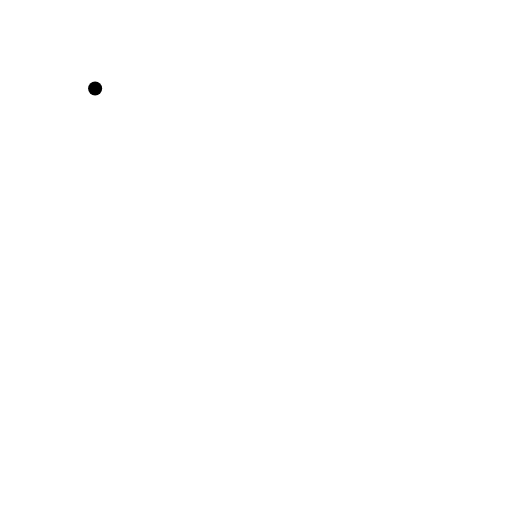
t = 0.00 s
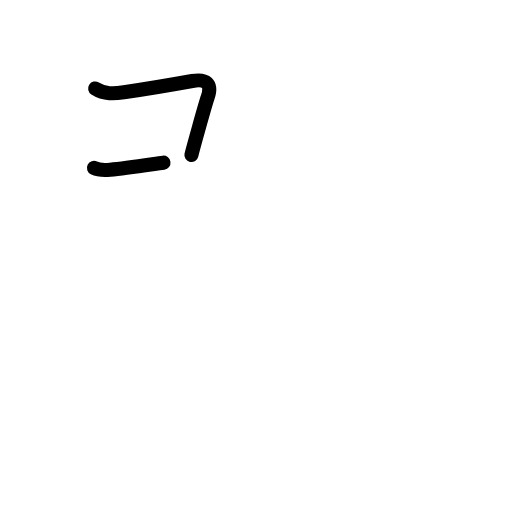
t = 1.60 s
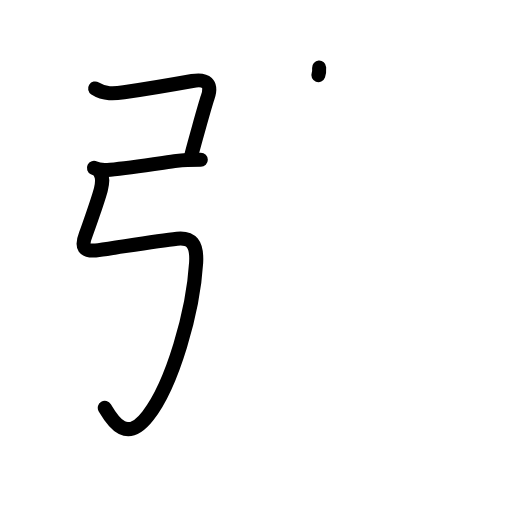
t = 3.20 s
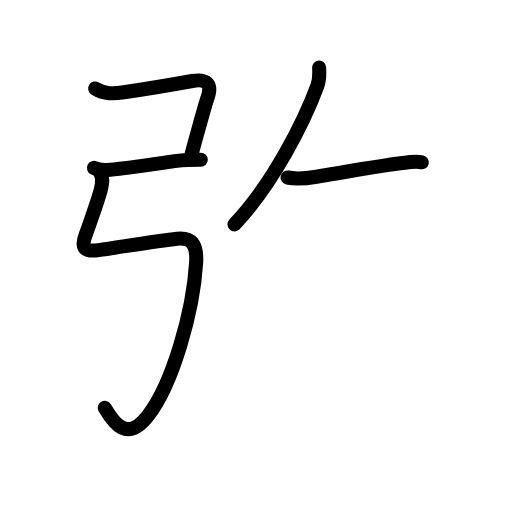
t = 4.80 s
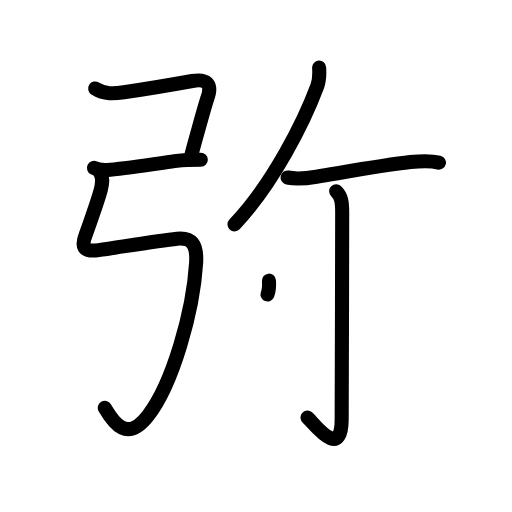
t = 6.40 s
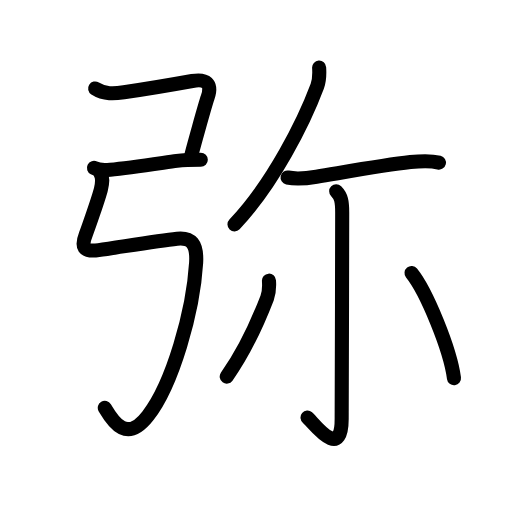
t = 8.00 s

The animated SVG that drew these frames (rendered in a browser with its animation timeline set to each time). Animation: 32 SMIL elements (animate=32); one cycle of 8.00 s.

<?xml version="1.0" encoding="UTF-8"?>
<!--
AniKanjiVG is licensed by CC-BY-SA Paul C. Sommerhoff (https://bitbucket.org/sommerhoff/anikanjivg).
AniKanjiVG uses KanjiVG which is licensed by CC-BY-SA Ulrich Apel (http://kanjivg.tagaini.net).
See also http://creativecommons.org/licenses/by-sa/3.0/
-->
<svg xmlns:kvg='http://kanjivg.tagaini.net' xmlns='http://www.w3.org/2000/svg' width='109' height='109' viewBox='0 0 109 109' style='fill:none;stroke:#000000;stroke-width:3;stroke-linecap:round;stroke-linejoin:round;' id="kvg:kanji_05f25"><g id="kvg:05f25" kvg:element="弥"><g id="kvg:05f25-g1" kvg:element="弓" kvg:position="left" kvg:radical="general"><path id="kvg:05f25-s1" kvg:type="㇕c" d="M20.25,18.84c2,1.28,4.11,1.1,6.12,0.81c4.43-0.65,9.01-1.4,14.56-2.4c2.91-0.52,4.32,0.5,3.28,3.49C43.66,22.3,40.92,32.21,40.75,33"><animate attributeName="d" begin="0.0s" dur="0.25s" from="M20.25,18.84C20.25,18.84,20.25,18.84,20.25,18.84" to="M20.25,18.84c2,1.28,4.11,1.1,6.12,0.81" />
<animate attributeName="d" begin="0.25s" dur="0.25s" from="M20.25,18.84c2,1.28,4.11,1.1,6.12,0.81c0,0,0,0,0,0,0" to="M20.25,18.84c2,1.28,4.11,1.1,6.12,0.81c4.43-0.65,9.01-1.4,14.56-2.4" />
<animate attributeName="d" begin="0.5s" dur="0.25s" from="M20.25,18.84c2,1.28,4.11,1.1,6.12,0.81c4.43-0.65,9.01-1.4,14.56-2.4c0,0,0,0,0,0,0" to="M20.25,18.84c2,1.28,4.11,1.1,6.12,0.81c4.43-0.65,9.01-1.4,14.56-2.4c2.91-0.52,4.32,0.5,3.28,3.49" />
<animate attributeName="d" begin="0.75s" dur="0.25s" from="M20.25,18.84c2,1.28,4.11,1.1,6.12,0.81c4.43-0.65,9.01-1.4,14.56-2.4c2.91-0.52,4.32,0.5,3.28,3.49c0,0,0,0,0,0,0" to="M20.25,18.84c2,1.28,4.11,1.1,6.12,0.81c4.43-0.65,9.01-1.4,14.56-2.4c2.91-0.52,4.32,0.5,3.28,3.49C43.66,22.3,40.92,32.21,40.75,33" />
</path>
<path id="kvg:05f25-s2" kvg:type="㇐" d="M20,35.75c1,0.5,2.02,0.51,3.45,0.38c4.29-0.38,10.8-1.41,14.19-1.88c1.54-0.21,3.86-0.25,5.11-0.25"><animate attributeName="d" begin="1.0s" dur="0.3333333333333333s" from="M20,35.75C20,35.75,20,35.75,20,35.75" to="M20,35.75c1,0.5,2.02,0.51,3.45,0.38" />
<animate attributeName="d" begin="1.3333333333333333s" dur="0.3333333333333333s" from="M20,35.75c1,0.5,2.02,0.51,3.45,0.38c0,0,0,0,0,0,0" to="M20,35.75c1,0.5,2.02,0.51,3.45,0.38c4.29-0.38,10.8-1.41,14.19-1.88" />
<animate attributeName="d" begin="1.6666666666666665s" dur="0.3333333333333333s" from="M20,35.75c1,0.5,2.02,0.51,3.45,0.38c4.29-0.38,10.8-1.41,14.19-1.88c0,0,0,0,0,0,0" to="M20,35.75c1,0.5,2.02,0.51,3.45,0.38c4.29-0.38,10.8-1.41,14.19-1.88c1.54-0.21,3.86-0.25,5.11-0.25" />
<animate attributeName="d" begin="0s" dur="1.0s" from="M-100,-100" to="M-100,-100" />
</path>
<path id="kvg:05f25-s3" kvg:type="㇉" d="M21.38,36.93c0.55,0.96,0.46,1.81,0.11,3.33c-0.41,1.74-2.88,8.77-3.24,9.68c-1,2.56-0.57,3.79,2.75,3.31c4.38-0.62,12.5-2,16.71-2.44C40.7,50.5,42,51.88,41.75,56c-0.62,10.28-5,25.75-10.25,32.5c-4.47,5.75-7.25,1.62-9.19-1.67"><animate attributeName="d" begin="2.0s" dur="0.14285714285714285s" from="M21.38,36.93C21.38,36.93,21.38,36.93,21.38,36.93" to="M21.38,36.93c0.55,0.96,0.46,1.81,0.11,3.33" />
<animate attributeName="d" begin="2.142857142857143s" dur="0.14285714285714285s" from="M21.38,36.93c0.55,0.96,0.46,1.81,0.11,3.33c0,0,0,0,0,0,0" to="M21.38,36.93c0.55,0.96,0.46,1.81,0.11,3.33c-0.41,1.74-2.88,8.77-3.24,9.68" />
<animate attributeName="d" begin="2.2857142857142856s" dur="0.14285714285714285s" from="M21.38,36.93c0.55,0.96,0.46,1.81,0.11,3.33c-0.41,1.74-2.88,8.77-3.24,9.68c0,0,0,0,0,0,0" to="M21.38,36.93c0.55,0.96,0.46,1.81,0.11,3.33c-0.41,1.74-2.88,8.77-3.24,9.68c-1,2.56-0.57,3.79,2.75,3.31" />
<animate attributeName="d" begin="2.4285714285714284s" dur="0.14285714285714285s" from="M21.38,36.93c0.55,0.96,0.46,1.81,0.11,3.33c-0.41,1.74-2.88,8.77-3.24,9.68c-1,2.56-0.57,3.79,2.75,3.31c0,0,0,0,0,0,0" to="M21.38,36.93c0.55,0.96,0.46,1.81,0.11,3.33c-0.41,1.74-2.88,8.77-3.24,9.68c-1,2.56-0.57,3.79,2.75,3.31c4.38-0.62,12.5-2,16.71-2.44" />
<animate attributeName="d" begin="2.571428571428571s" dur="0.14285714285714285s" from="M21.38,36.93c0.55,0.96,0.46,1.81,0.11,3.33c-0.41,1.74-2.88,8.77-3.24,9.68c-1,2.56-0.57,3.79,2.75,3.31c4.38-0.62,12.5-2,16.71-2.44c0,0,0,0,0,0,0" to="M21.38,36.93c0.55,0.96,0.46,1.81,0.11,3.33c-0.41,1.74-2.88,8.77-3.24,9.68c-1,2.56-0.57,3.79,2.75,3.31c4.38-0.62,12.5-2,16.71-2.44C40.7,50.5,42,51.88,41.75,56" />
<animate attributeName="d" begin="2.7142857142857144s" dur="0.14285714285714285s" from="M21.38,36.93c0.55,0.96,0.46,1.81,0.11,3.33c-0.41,1.74-2.88,8.77-3.24,9.68c-1,2.56-0.57,3.79,2.75,3.31c4.38-0.62,12.5-2,16.71-2.44C40.7,50.5,42,51.88,41.75,56c0,0,0,0,0,0,0" to="M21.38,36.93c0.55,0.96,0.46,1.81,0.11,3.33c-0.41,1.74-2.88,8.77-3.24,9.68c-1,2.56-0.57,3.79,2.75,3.31c4.38-0.62,12.5-2,16.71-2.44C40.7,50.5,42,51.88,41.75,56c-0.62,10.28-5,25.75-10.25,32.5" />
<animate attributeName="d" begin="2.857142857142857s" dur="0.14285714285714285s" from="M21.38,36.93c0.55,0.96,0.46,1.81,0.11,3.33c-0.41,1.74-2.88,8.77-3.24,9.68c-1,2.56-0.57,3.79,2.75,3.31c4.38-0.62,12.5-2,16.71-2.44C40.7,50.5,42,51.88,41.75,56c-0.62,10.28-5,25.75-10.25,32.5c0,0,0,0,0,0,0" to="M21.38,36.93c0.55,0.96,0.46,1.81,0.11,3.33c-0.41,1.74-2.88,8.77-3.24,9.68c-1,2.56-0.57,3.79,2.75,3.31c4.38-0.62,12.5-2,16.71-2.44C40.7,50.5,42,51.88,41.75,56c-0.62,10.28-5,25.75-10.25,32.5c-4.47,5.75-7.25,1.62-9.19-1.67" />
<animate attributeName="d" begin="0s" dur="2.0s" from="M-100,-100" to="M-100,-100" />
</path>
</g>
<g id="kvg:05f25-g2" kvg:element="尓" kvg:position="right"><g id="kvg:05f25-g3" kvg:position="top"><g id="kvg:05f25-g4" kvg:element="丿"><path id="kvg:05f25-s4" kvg:type="㇒" d="M67.94,14.39c0.09,1.43,0.11,2.62-0.4,3.98c-2.77,7.4-9.35,20.71-17.62,29.39"><animate attributeName="d" begin="3.0s" dur="0.5s" from="M67.94,14.39C67.94,14.39,67.94,14.39,67.94,14.39" to="M67.94,14.39c0.09,1.43,0.11,2.62-0.4,3.98" />
<animate attributeName="d" begin="3.5s" dur="0.5s" from="M67.94,14.39c0.09,1.43,0.11,2.62-0.4,3.98c0,0,0,0,0,0,0" to="M67.94,14.39c0.09,1.43,0.11,2.62-0.4,3.98c-2.77,7.4-9.35,20.71-17.62,29.39" />
<animate attributeName="d" begin="0s" dur="3.0s" from="M-100,-100" to="M-100,-100" />
</path>
</g>
<path id="kvg:05f25-s5" kvg:type="㇐" d="M61.22,37.79c2.15,0.46,4.23,0.15,6.16-0.17c7.49-1.24,14.69-2.53,19.99-3.11c2.08-0.23,4.03-0.4,6.08,0.1"><animate attributeName="d" begin="4.0s" dur="0.3333333333333333s" from="M61.22,37.79C61.22,37.79,61.22,37.79,61.22,37.79" to="M61.22,37.79c2.15,0.46,4.23,0.15,6.16-0.17" />
<animate attributeName="d" begin="4.333333333333333s" dur="0.3333333333333333s" from="M61.22,37.79c2.15,0.46,4.23,0.15,6.16-0.17c0,0,0,0,0,0,0" to="M61.22,37.79c2.15,0.46,4.23,0.15,6.16-0.17c7.49-1.24,14.69-2.53,19.99-3.11" />
<animate attributeName="d" begin="4.666666666666667s" dur="0.3333333333333333s" from="M61.22,37.79c2.15,0.46,4.23,0.15,6.16-0.17c7.49-1.24,14.69-2.53,19.99-3.11c0,0,0,0,0,0,0" to="M61.22,37.79c2.15,0.46,4.23,0.15,6.16-0.17c7.49-1.24,14.69-2.53,19.99-3.11c2.08-0.23,4.03-0.4,6.08,0.1" />
<animate attributeName="d" begin="0s" dur="4.0s" from="M-100,-100" to="M-100,-100" />
</path>
</g>
<g id="kvg:05f25-g5" kvg:element="小" kvg:position="bottom"><path id="kvg:05f25-s6" kvg:type="㇚" d="M71.57,40.7c1.05,1.05,1.28,2.18,1.28,4.54c0,11.98-0.11,39.81-0.11,43.89c0,9.26-6.04,0.81-7.27-0.22"><animate attributeName="d" begin="5.0s" dur="0.3333333333333333s" from="M71.57,40.7C71.57,40.7,71.57,40.7,71.57,40.7" to="M71.57,40.7c1.05,1.05,1.28,2.18,1.28,4.54" />
<animate attributeName="d" begin="5.333333333333333s" dur="0.3333333333333333s" from="M71.57,40.7c1.05,1.05,1.28,2.18,1.28,4.54c0,0,0,0,0,0,0" to="M71.57,40.7c1.05,1.05,1.28,2.18,1.28,4.54c0,11.98-0.11,39.81-0.11,43.89" />
<animate attributeName="d" begin="5.666666666666667s" dur="0.3333333333333333s" from="M71.57,40.7c1.05,1.05,1.28,2.18,1.28,4.54c0,11.98-0.11,39.81-0.11,43.89c0,0,0,0,0,0,0" to="M71.57,40.7c1.05,1.05,1.28,2.18,1.28,4.54c0,11.98-0.11,39.81-0.11,43.89c0,9.26-6.04,0.81-7.27-0.22" />
<animate attributeName="d" begin="0s" dur="5.0s" from="M-100,-100" to="M-100,-100" />
</path>
<path id="kvg:05f25-s7" kvg:type="㇒" d="M57.26,59.75c0.09,1.33,0.09,2.41-0.39,3.67c-1.67,4.33-4.73,11.29-8.6,16.75"><animate attributeName="d" begin="6.0s" dur="0.5s" from="M57.26,59.75C57.26,59.75,57.26,59.75,57.26,59.75" to="M57.26,59.75c0.09,1.33,0.09,2.41-0.39,3.67" />
<animate attributeName="d" begin="6.5s" dur="0.5s" from="M57.26,59.75c0.09,1.33,0.09,2.41-0.39,3.67c0,0,0,0,0,0,0" to="M57.26,59.75c0.09,1.33,0.09,2.41-0.39,3.67c-1.67,4.33-4.73,11.29-8.6,16.75" />
<animate attributeName="d" begin="0s" dur="6.0s" from="M-100,-100" to="M-100,-100" />
</path>
<path id="kvg:05f25-s8" kvg:type="㇔" d="M87.61,58.13c3.19,3.95,8.24,16.24,9.04,22.39"><animate attributeName="d" begin="7.0s" dur="1.0s" from="M87.61,58.13C87.61,58.13,87.61,58.13,87.61,58.13" to="M87.61,58.13c3.19,3.95,8.24,16.24,9.04,22.39" />
<animate attributeName="d" begin="0s" dur="7.0s" from="M-100,-100" to="M-100,-100" />
</path>
</g>
</g>
</g>
</svg>
